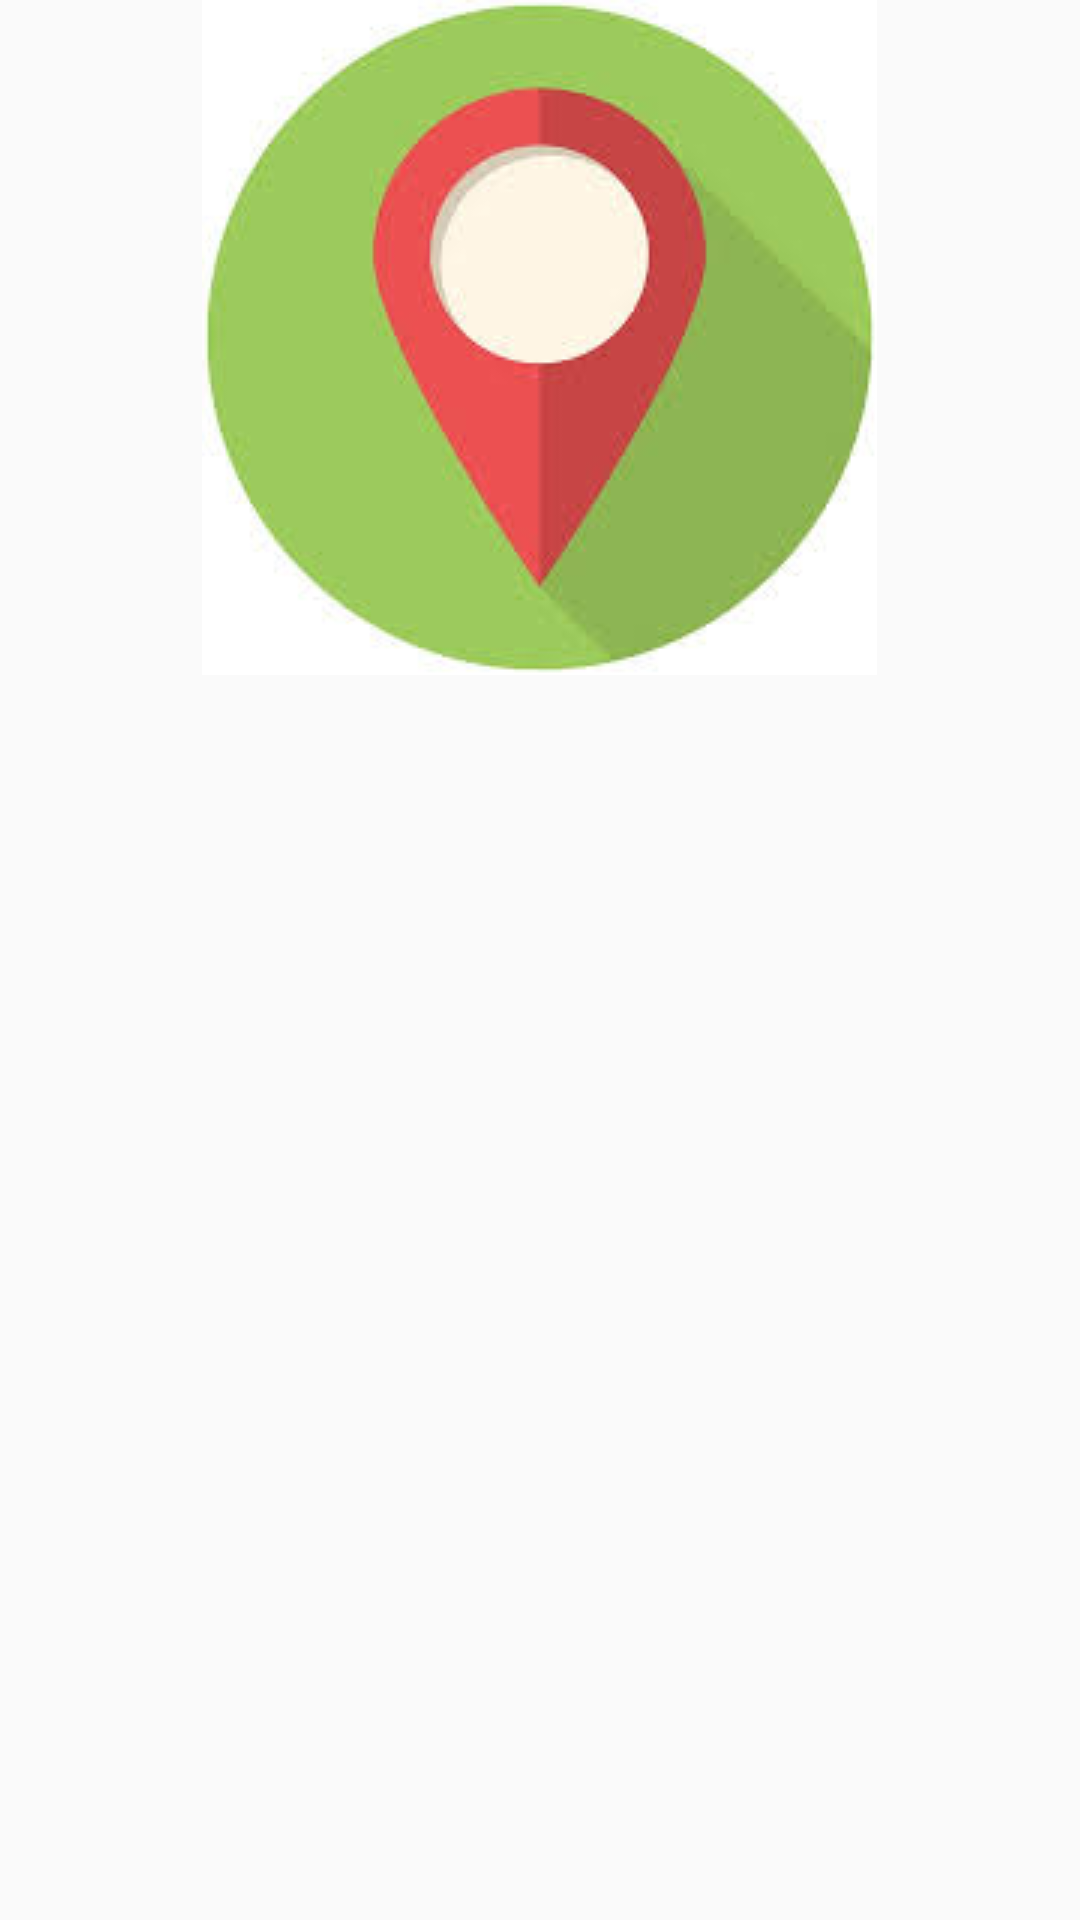

Android layout source for this screen:
<!-- AndroidManifest.xml: application theme AppTheme -->
<!-- res/layout/login_activity.xml -->
<?xml version="1.0" encoding="utf-8"?>
<RelativeLayout xmlns:android="http://schemas.android.com/apk/res/android"
                xmlns:app="http://schemas.android.com/apk/res-auto"
                android:orientation="vertical"
                android:layout_width="match_parent"
                android:layout_height="match_parent">

    <ImageView
        android:id="@+id/loginAppLogoImageView"
        android:layout_width="wrap_content"
        android:layout_height="wrap_content"
        android:layout_alignParentTop="true"
        android:layout_centerHorizontal="true"
        android:src="@drawable/test_logo"
        />

    <android.support.design.widget.TabLayout
        android:id="@+id/loginTabLayout"
        android:layout_width="match_parent"
        android:layout_height="wrap_content"
        android:layout_below="@id/loginAppLogoImageView"
        android:layout_alignParentLeft="true"
        android:layout_alignParentStart="true"
        android:clickable="false"
        app:tabMaxWidth="0dp"
        app:tabGravity="fill"
        app:tabMode="fixed"/>

    <android.support.v4.view.ViewPager
        android:id="@+id/loginViewPager"
        android:layout_width="match_parent"
        android:layout_height="match_parent"
        android:layout_below="@id/loginTabLayout"
        />

    <FrameLayout
        android:id="@+id/loginContainer"
        android:layout_width="match_parent"
        android:layout_height="match_parent"/>

</RelativeLayout>
<!-- resources referenced by this layout -->
<resources>
  <!-- drawable test_logo: jpg bitmap (drawable, 5770 bytes) -->
  <style name="AppTheme" parent="Theme.AppCompat.DayNight.NoActionBar">
          
          <item name="colorPrimary">@color/colorPrimary</item>
          <item name="colorPrimaryDark">@color/colorPrimaryDark</item>
          <item name="colorAccent">@color/colorAccent</item>
      </style>
  <color name="colorPrimary">#3F51B5</color>
  <color name="colorPrimaryDark">#303F9F</color>
  <color name="colorAccent">#FF4081</color>
</resources>
